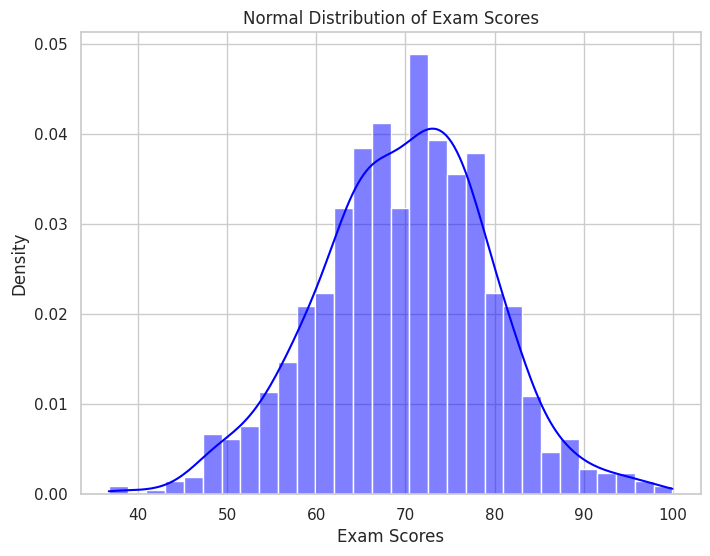

Generate this figure with matplotlib:
import numpy as np
import matplotlib.pyplot as plt
import seaborn as sns

# Parameters for Normal Distribution
mean = 70  # Average exam score
std_dev = 10  # Standard deviation of exam scores
num_samples = 1000  # Number of students

# Generate random data following a normal distribution
exam_scores = np.random.normal(loc=mean, scale=std_dev, size=num_samples)

# Plot the distribution
sns.set(style="whitegrid")
plt.figure(figsize=(8, 6))
sns.histplot(exam_scores, kde=True, bins=30, color='blue', stat='density')
plt.title('Normal Distribution of Exam Scores')
plt.xlabel('Exam Scores')
plt.ylabel('Density')
plt.show()
